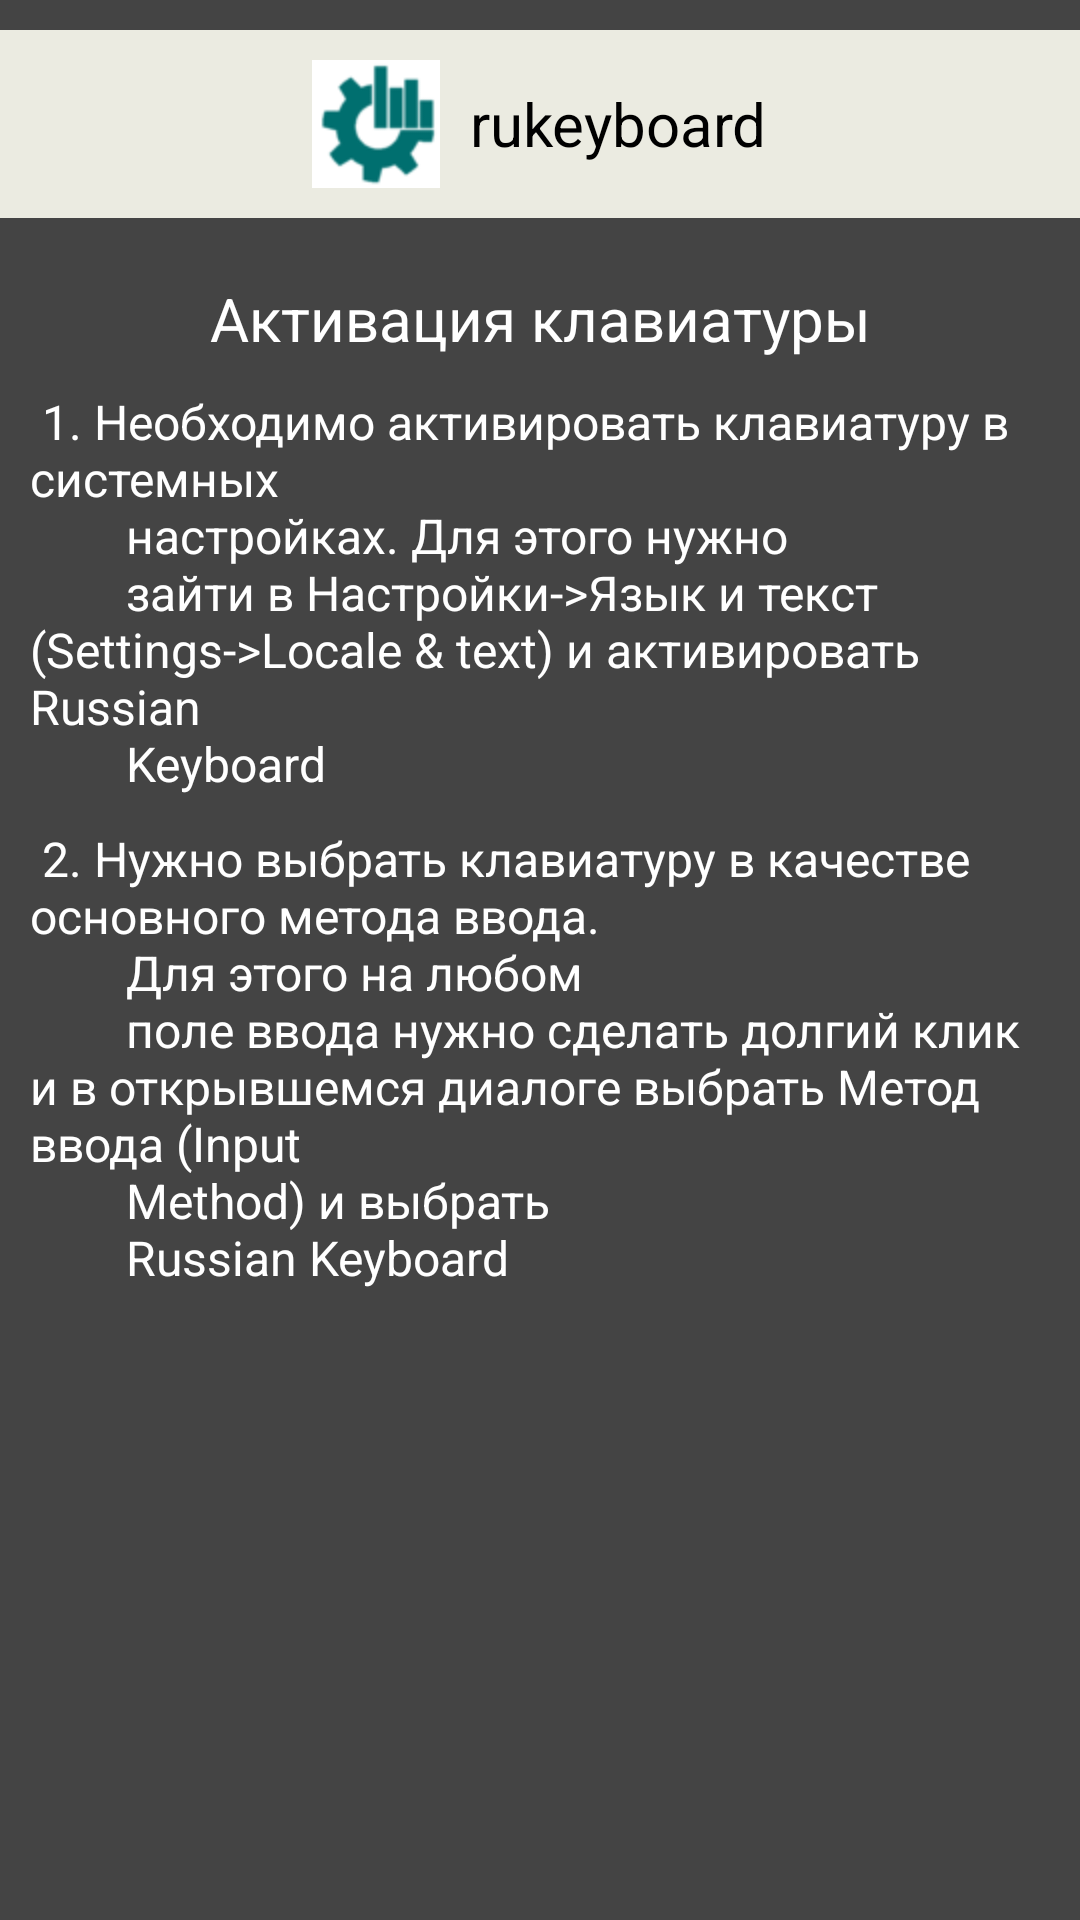

The Android layout XML behind this screen, and the referenced resources:
<!-- AndroidManifest.xml: application theme ApplicationTheme -->
<!-- res/layout/activity_how_to_activate.xml -->
<?xml version="1.0" encoding="utf-8"?>
<LinearLayout android:orientation="vertical" android:background="#ff444444" android:layout_width="fill_parent" android:layout_height="fill_parent"
  xmlns:android="http://schemas.android.com/apk/res/android">
    <LinearLayout android:gravity="center" android:background="#ffebebe1" android:layout_width="fill_parent" android:layout_height="wrap_content" android:layout_marginTop="10.0dip">
        <TextView android:textSize="20.0sp" android:textColor="#ff000000" android:gravity="center" android:id="@id/tvName" android:padding="10.0dip" android:layout_width="wrap_content" android:layout_height="wrap_content" android:text="@string/rukeyboard" android:drawableLeft="@drawable/icon" android:drawablePadding="10.0dip" />
    </LinearLayout>
    <ScrollView android:id="@id/ScrollView01" android:layout_width="fill_parent" android:layout_height="fill_parent" android:fillViewport="true">
        <LinearLayout android:orientation="vertical" android:padding="10.0dip" android:layout_width="wrap_content" android:layout_height="wrap_content">
            <TextView android:textSize="20.0sp" android:textColor="#ffffffff" android:gravity="center" android:paddingTop="10.0dip" android:paddingBottom="10.0dip" android:layout_width="fill_parent" android:layout_height="wrap_content" android:text="@string/how_to_activate" />
            <TextView android:textSize="16.0sp" android:textColor="#ffffffff" android:paddingBottom="10.0dip" android:layout_width="fill_parent" android:layout_height="wrap_content" android:text="@string/activating_keyboard" />
            <TextView android:textSize="16.0sp" android:textColor="#ffffffff" android:layout_width="fill_parent" android:layout_height="0.0dip" android:text="@string/activating_ime" android:layout_weight="1.0" />
        </LinearLayout>
    </ScrollView>
</LinearLayout>
<!-- resources referenced by this layout -->
<resources>
  <!-- drawable icon: png bitmap (drawable-hdpi-v4, 1733 bytes) -->
  <string name="activating_ime">" 2. Нужно выбрать клавиатуру в качестве основного метода ввода.
          Для этого на любом
          поле ввода нужно сделать долгий клик и в открывшемся диалоге выбрать Метод ввода (Input
          Method) и выбрать
          Russian Keyboard"</string>
  <string name="activating_keyboard">" 1. Необходимо активировать клавиатуру в системных
          настройках. Для этого нужно
          зайти в Настройки-&gt;Язык и текст (Settings-&gt;Locale &amp; text) и активировать Russian
          Keyboard"</string>
  <string name="how_to_activate">Активация клавиатуры</string>
  <string name="rukeyboard">rukeyboard</string>
  <style name="ApplicationTheme" parent="@android:style/Theme" />
</resources>
